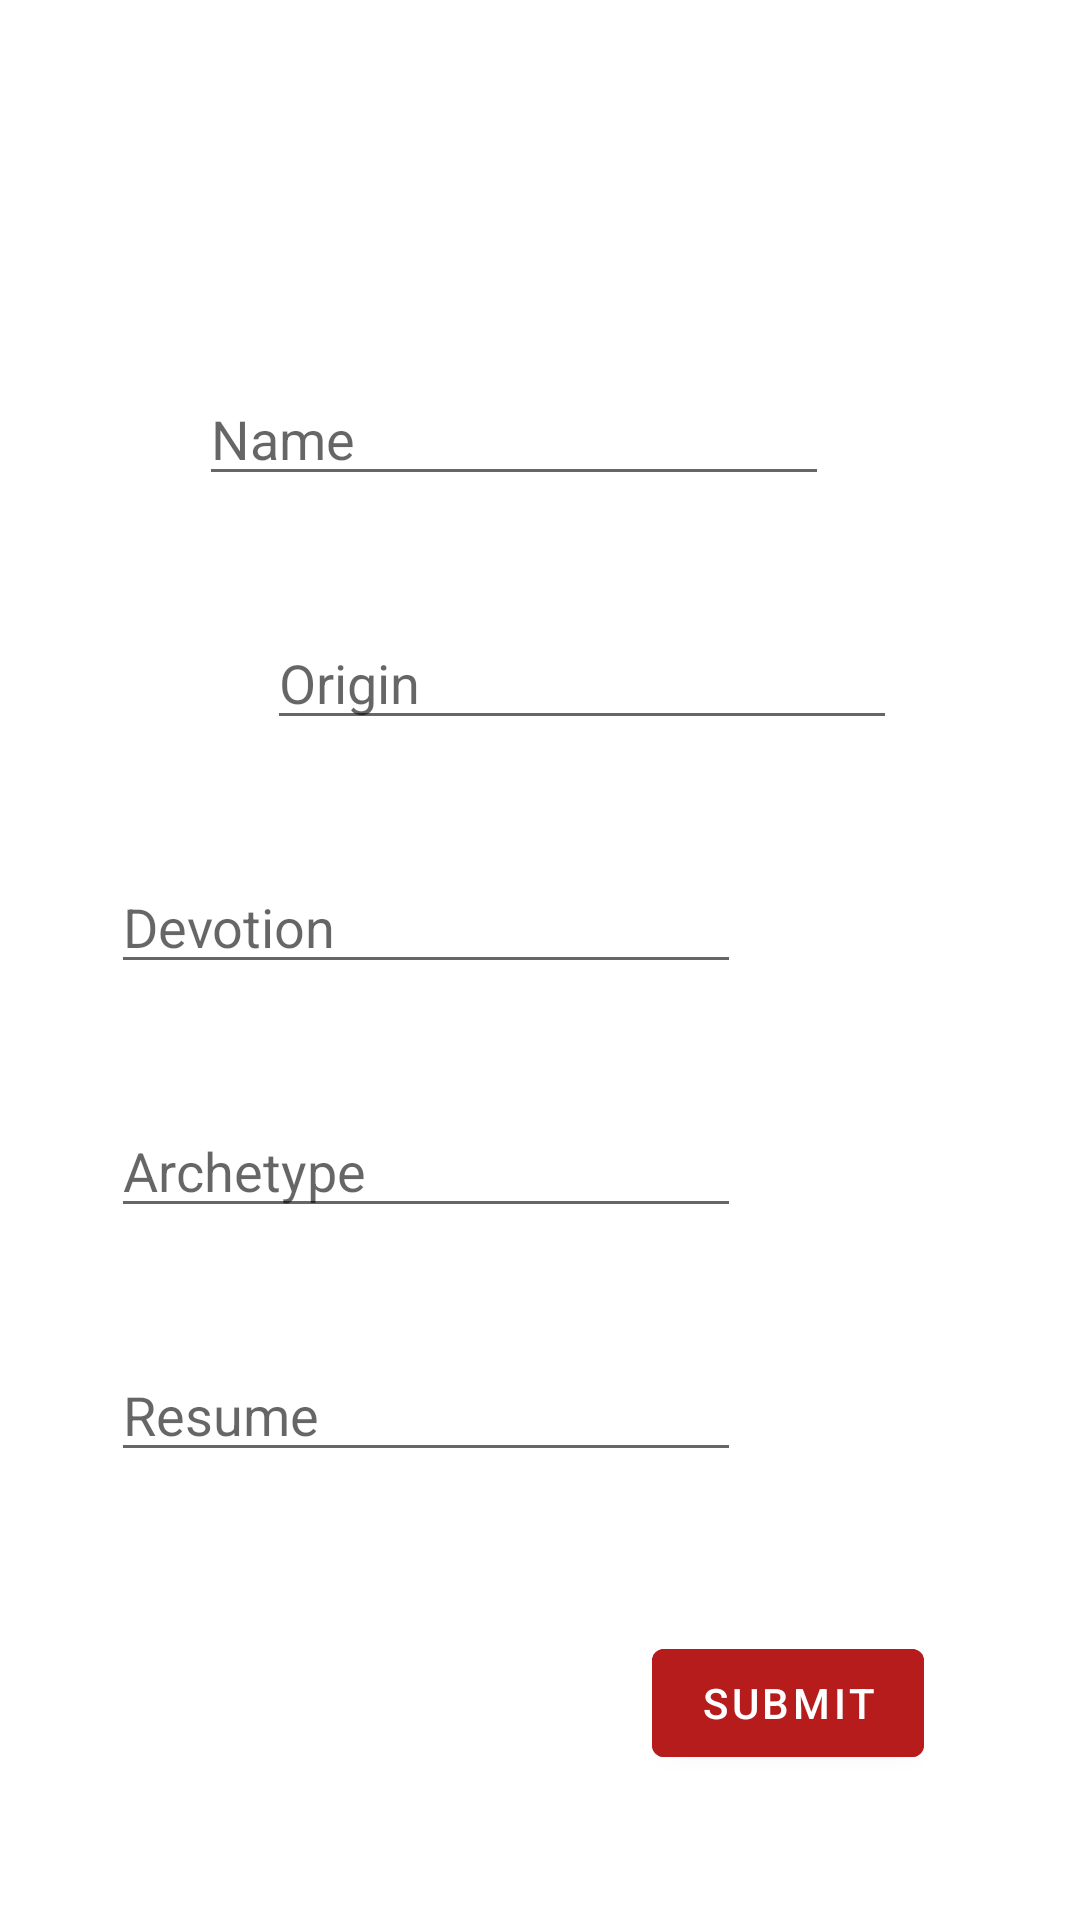

Write the Android layout XML for this screen, with the resource values it uses.
<!-- AndroidManifest.xml: application theme Theme.CharacterIdeas -->
<!-- res/layout/character_form.xml -->
<?xml version="1.0" encoding="utf-8"?>
<androidx.constraintlayout.widget.ConstraintLayout xmlns:android="http://schemas.android.com/apk/res/android"
    xmlns:app="http://schemas.android.com/apk/res-auto"
    android:layout_width="match_parent"
    android:layout_height="match_parent"
    android:orientation="vertical">

    <EditText
        android:id="@+id/editTextName"
        android:layout_width="wrap_content"
        android:layout_height="wrap_content"
        android:layout_marginTop="124dp"
        android:ems="10"
        android:inputType="textPersonName"
        android:hint="@string/name_label"
        app:layout_constraintEnd_toEndOf="parent"
        app:layout_constraintHorizontal_bias="0.442"
        app:layout_constraintStart_toStartOf="parent"
        app:layout_constraintTop_toTopOf="parent" />

    <EditText
        android:id="@+id/editTextOrigin"
        android:layout_width="wrap_content"
        android:layout_height="wrap_content"
        android:layout_marginStart="89dp"
        android:layout_marginTop="40dp"
        android:layout_marginEnd="113dp"
        android:ems="10"
        android:inputType="textPersonName"
        android:hint="@string/origin_label"
        app:layout_constraintEnd_toEndOf="parent"
        app:layout_constraintHorizontal_bias="0.0"
        app:layout_constraintStart_toStartOf="parent"
        app:layout_constraintTop_toBottomOf="@+id/editTextName" />

    <EditText
        android:id="@+id/editTextDevotion"
        android:layout_width="wrap_content"
        android:layout_height="wrap_content"
        android:layout_marginStart="89dp"
        android:layout_marginTop="40dp"
        android:layout_marginEnd="113dp"
        android:ems="10"
        android:inputType="textPersonName"
        android:hint="@string/devotion_label"
        app:layout_constraintEnd_toEndOf="parent"
        app:layout_constraintHorizontal_bias="1.0"
        app:layout_constraintStart_toStartOf="parent"
        app:layout_constraintTop_toBottomOf="@+id/editTextOrigin" />

    <EditText
        android:id="@+id/editTextArchetype"
        android:layout_width="wrap_content"
        android:layout_height="wrap_content"
        android:layout_marginStart="89dp"
        android:layout_marginTop="40dp"
        android:layout_marginEnd="113dp"
        android:ems="10"
        android:inputType="textPersonName"
        android:hint="@string/archetype_label"
        app:layout_constraintEnd_toEndOf="parent"
        app:layout_constraintHorizontal_bias="1.0"
        app:layout_constraintStart_toStartOf="parent"
        app:layout_constraintTop_toBottomOf="@+id/editTextDevotion" />

    <EditText
        android:id="@+id/editTextResume"
        android:layout_width="wrap_content"
        android:layout_height="wrap_content"
        android:layout_marginStart="89dp"
        android:layout_marginTop="40dp"
        android:layout_marginEnd="113dp"
        android:ems="10"
        android:gravity="start|top"
        android:inputType="textMultiLine"
        android:hint="@string/resume_label"
        app:layout_constraintEnd_toEndOf="parent"
        app:layout_constraintHorizontal_bias="1.0"
        app:layout_constraintStart_toStartOf="parent"
        app:layout_constraintTop_toBottomOf="@+id/editTextArchetype" />

    <Button
        android:id="@+id/submitButton"
        android:layout_width="wrap_content"
        android:layout_height="wrap_content"
        android:layout_marginTop="40dp"
        android:backgroundTint="@color/purple_500"
        android:text="@string/submit"
        android:textColor="@color/white"
        app:layout_constraintBottom_toBottomOf="parent"
        app:layout_constraintEnd_toEndOf="parent"
        app:layout_constraintHorizontal_bias="0.807"
        app:layout_constraintStart_toStartOf="parent"
        app:layout_constraintTop_toBottomOf="@+id/editTextResume"
        app:layout_constraintVertical_bias="0.214" />
</androidx.constraintlayout.widget.ConstraintLayout>
<!-- resources referenced by this layout -->
<resources>
  <color name="purple_500">#b71c1c</color>
  <color name="white">#FFFFFFFF</color>
  <string name="archetype_label">Archetype</string>
  <string name="devotion_label">Devotion</string>
  <string name="name_label">Name</string>
  <string name="origin_label">Origin</string>
  <string name="resume_label">Resume</string>
  <string name="submit">Submit</string>
  <style name="Theme.CharacterIdeas" parent="Theme.MaterialComponents.DayNight.DarkActionBar">
          
          <item name="colorPrimary">@color/purple_500</item>
          <item name="colorPrimaryVariant">@color/purple_700</item>
          <item name="colorOnPrimary">@color/white</item>
          
          <item name="colorSecondary">@color/teal_200</item>
          <item name="colorSecondaryVariant">@color/teal_700</item>
          <item name="colorOnSecondary">@color/black</item>
          
          <item name="android:statusBarColor" tools:targetApi="l">?attr/colorPrimaryVariant</item>
          
      </style>
  <color name="purple_700">#7f0000</color>
  <color name="teal_200">#f05545</color>
  <color name="teal_700">#4C0F1F</color>
  <color name="black">#FF000000</color>
</resources>
